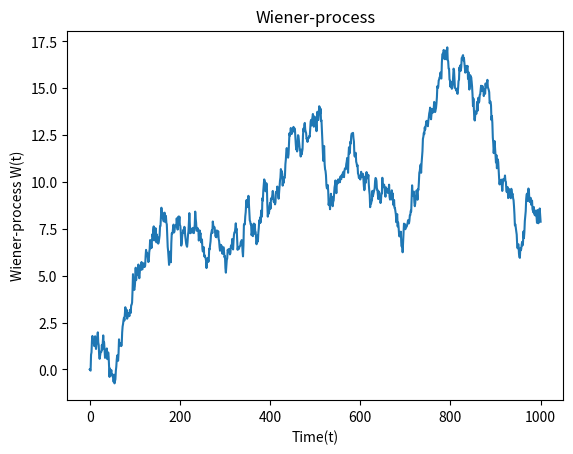

The script that saved this image:
import numpy.random as npr
import numpy as np
import matplotlib.pyplot as plt

def wiener_process(dt=0.1, x0=0, n=1000):
    # W(t=0) = 0
    W = np.zeros(n+1)

    # N+1 timesteps
    t = np.linspace(x0, n, n + 1)

    # we have to use cumulative sum: on every step the additional value is drawn
    # from a normal distribution with mean 0 and varinace dt ... N(0,dt)
    # btw: N(0, dt) = sqrt(dt) + N(0,1) -> this formula is usually used
    W[1:n+1] = np.cumsum(np.random.normal(0, np.sqrt(dt), n))

    return t, W

def plot_process(t, W):
    plt.plot(t, W)
    plt.xlabel('Time(t)')
    plt.ylabel('Wiener-process W(t)')
    plt.title('Wiener-process')
    plt.show()


if __name__ == '__main__':
    time, data = wiener_process()
    plot_process(time, data)